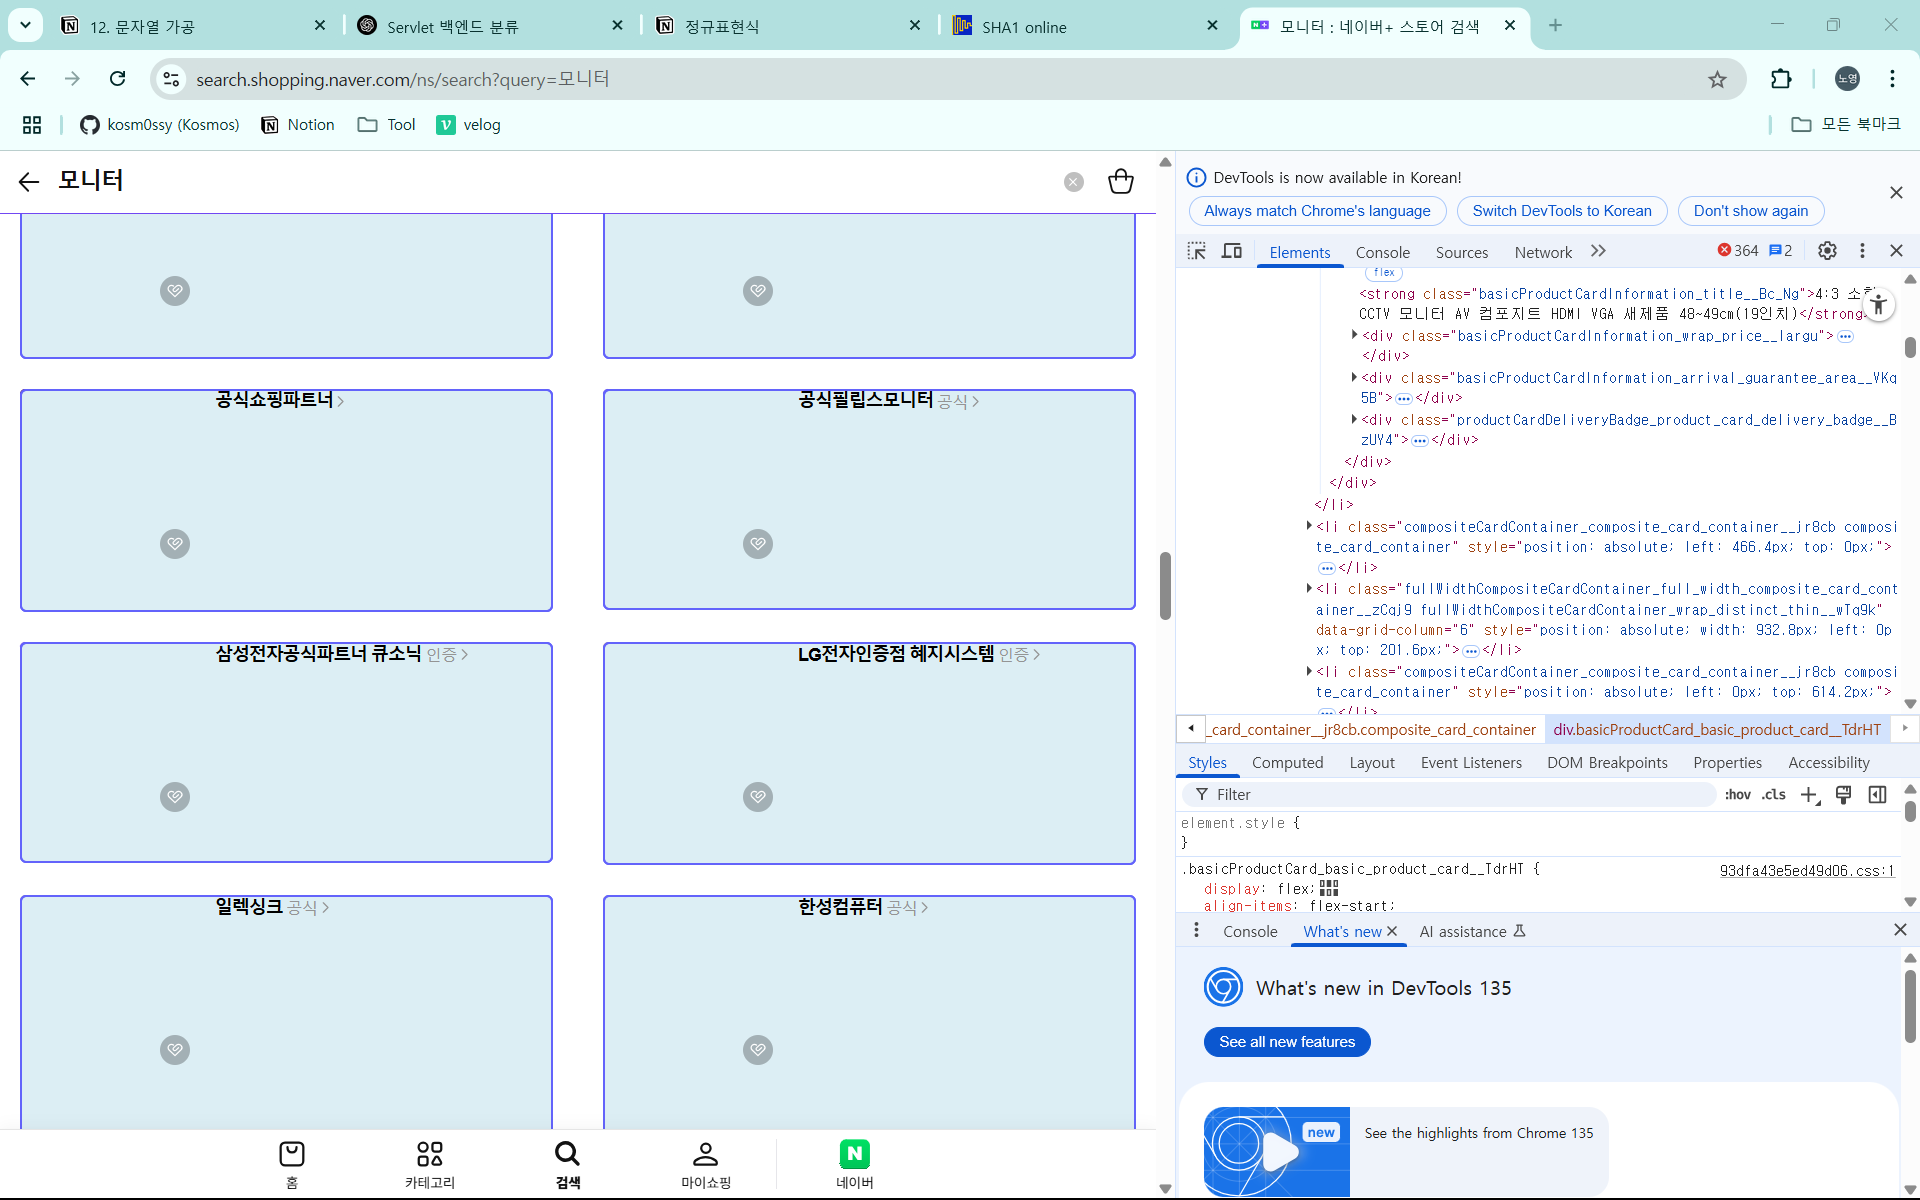
Task: 2025 ICT AI Agent 과정 
Workflow: 04_문자열 가공_3_네이버 쇼핑(네이버플러스)

Step 1: For Each UI Element on the list in window '모니터 : 네이버+ 스토어 검색' (chrome.exe)
